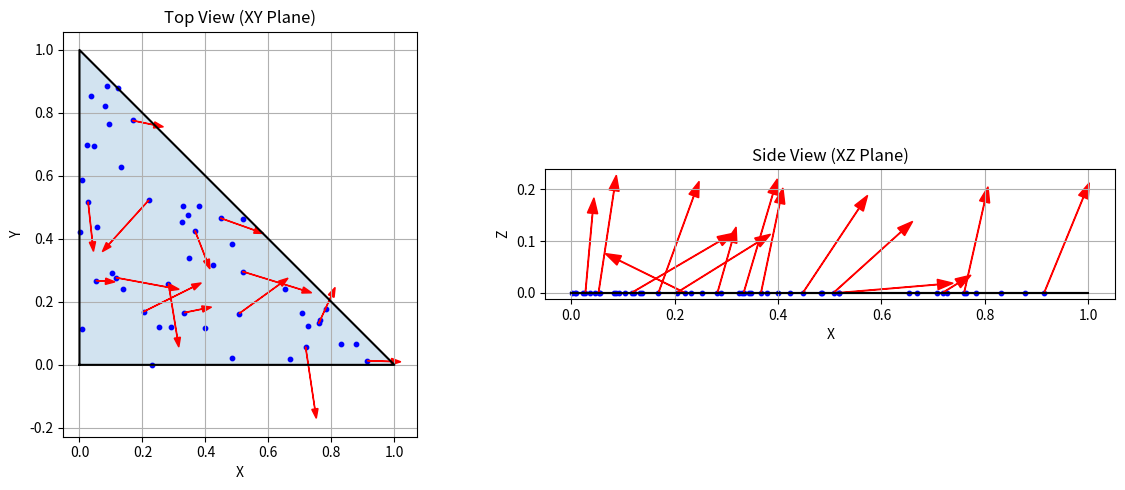
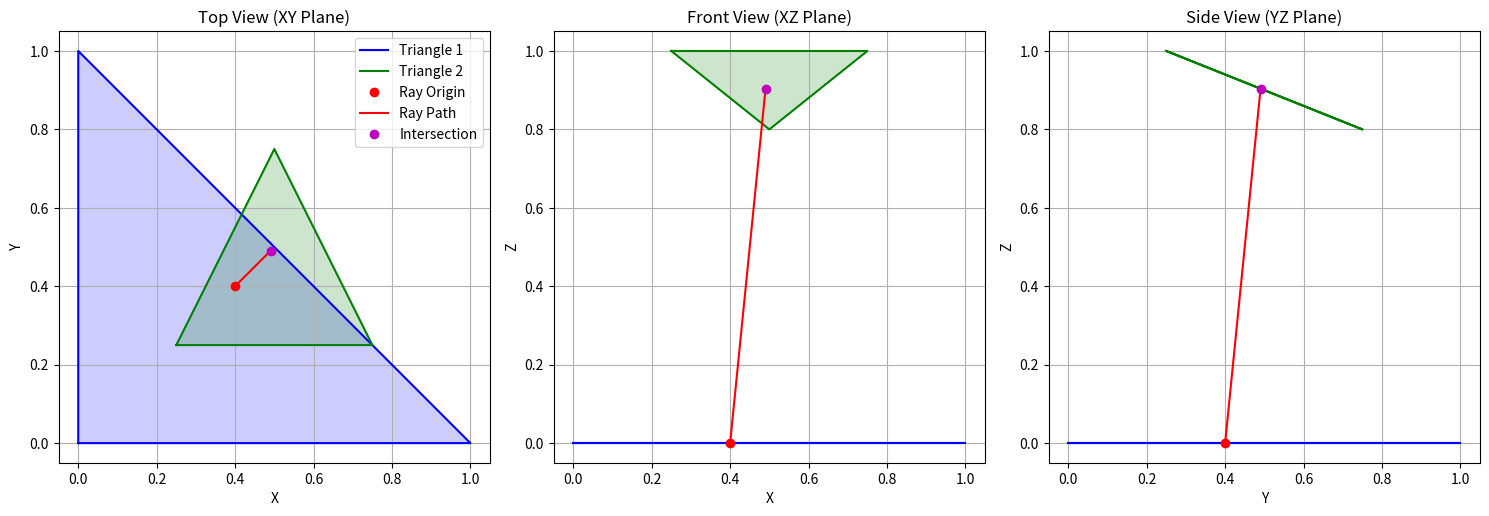
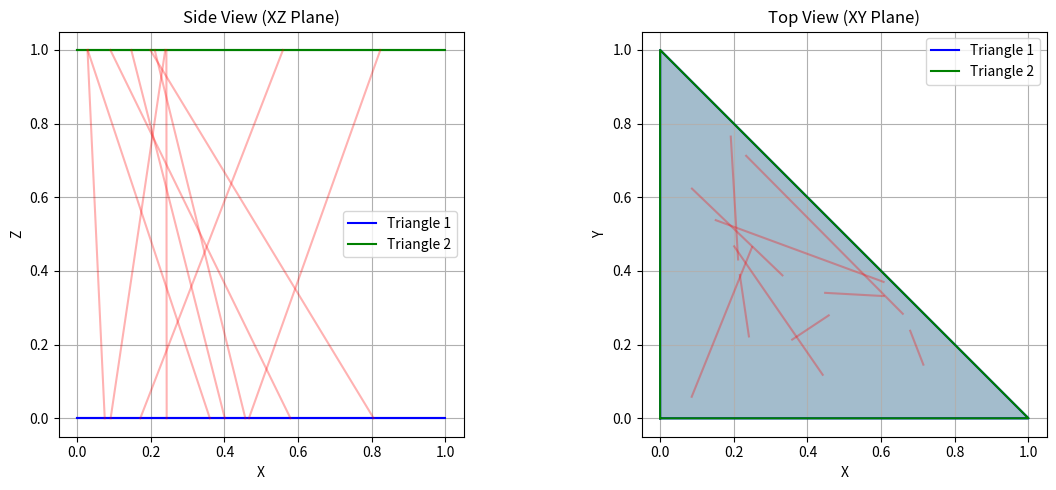
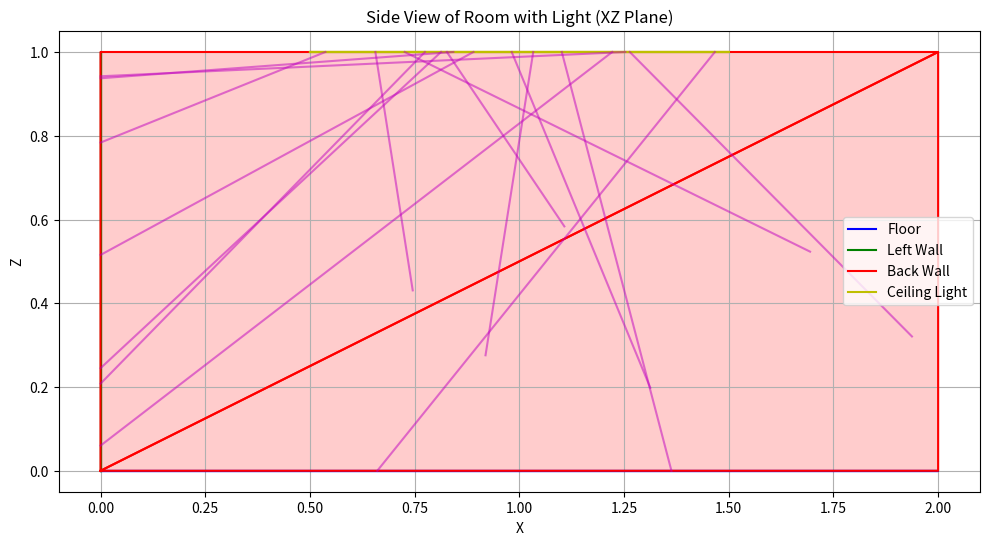
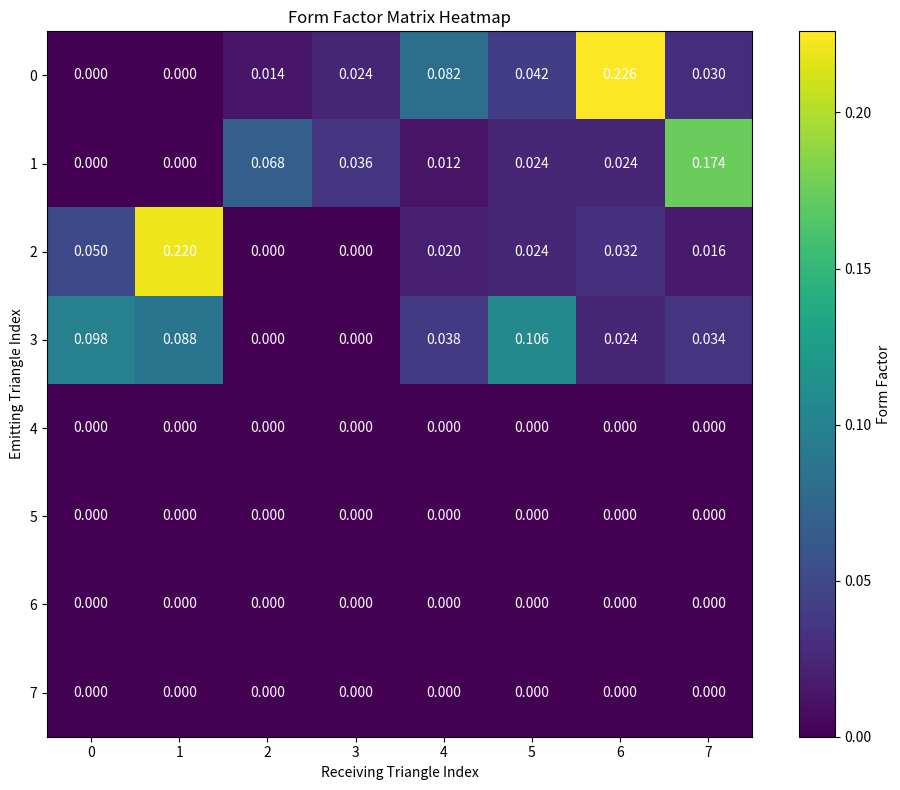

These charts were generated, in order, by the following Python code:
# Generate n unit vectors with 'Lambertian' distribution
# from a triangular element

# and n points in the triangle
import numpy as np
import matplotlib.pyplot as plt


def random_rays(rng, x0, x1, x2, n):
    # rng generator; x0,x1,x2 vertices of triangle; n number of rays
    # first find the normal vectors
    u = x1 - x0
    v = x2 - x0
    normal = np.cross(u, v)
    length = np.linalg.norm(normal)
    normalize = normal / length

    # now an orthonormal basis for surface, with third component the normal component
    u1 = u / np.linalg.norm(u)
    v1 = np.cross(normalize, u1)

    """
    A couple of corrections in the code random_rays(rng, x0, x1, x2, n) provided in 9/3: ... normal = N / n # not N = N / n, this you seem to have noticed ... 
    B = np.array([u1,v1,normal]).T # the transpose is missing, which is likely harder to spot I will give full marks to any submissions missing the transpose. 
    But you should correct it when you come to integrate the code in the final programming assignment, otherwise things won't look as good.
    """
    # noe charles sa
    B = np.array([u1, v1, normal]).T
    # B = np.column_stack((u1, v1, normalize))

    # generate n random polar and azimuthal angles
    # https://en.wikipedia.org/wiki/Lambertian_reflectance
    theta = np.pi * rng.random(size=n) / 2
    phi = 2 * np.pi * rng.random(size=n)

    rays_local = np.array(
        [np.sin(phi) * np.sin(theta), np.cos(phi) * np.sin(theta), np.cos(theta)]
    )
    # transform to 3d coordinates in the standard basis
    r = B @ rays_local
    # Now generate n points inside the triangle
    # this bit you can do yourself!

    r1 = rng.random(size=n)
    r2 = rng.random(size=n)

    # Uniformly distributed random points inside a triangle.

    mask = r1 + r2 > 1
    r1[mask] = 1 - r1[mask]
    r2[mask] = 1 - r2[mask]

    x = (
        (1 - r1 - r2)[:, np.newaxis] * x0
        + r1[:, np.newaxis] * x1
        + r2[:, np.newaxis] * x2
    )

    return x, r.T


def ray_triangle_intersection(ray_origin, ray_direction, vertex0, vertex1, vertex2):
    # USIKKER OM DETTE ER RIKIG, fant på nett
    # Kanskje ha med epsilon? usikker på hva det engeltilig her

    # https://en.wikipedia.org/wiki/M%C3%B6ller%E2%80%93Trumbore_intersection_algorithm
    edge_a = vertex1 - vertex0
    edge_b = vertex2 - vertex0

    # Calculate determinant
    ray_cross_edge_b = np.cross(ray_direction, edge_b)
    determinant = np.dot(edge_a, ray_cross_edge_b)

    if determinant == 0.0:
        return None  # Ray is parallel to the triangle plane

    inv_det = 1.0 / determinant

    # Calculate distance from vertex0 to ray origin
    origin_to_vertex = ray_origin - vertex0

    u = inv_det * np.dot(origin_to_vertex, ray_cross_edge_b)
    if u < 0.0 or u > 1.0:
        return None

    origin_cross_edge_a = np.cross(origin_to_vertex, edge_a)
    v = inv_det * np.dot(ray_direction, origin_cross_edge_a)

    if v < 0.0 or (u + v) > 1.0:
        return None

    t = inv_det * np.dot(edge_b, origin_cross_edge_a)

    if t < 0.0:
        return None  # Intersection is behind the ray start

    # Compute the exact intersection point
    intersection_point = ray_origin + t * ray_direction
    # kan vel egt bare heller retunere True og false? Skal jeg bruke punktet til noe?
    return intersection_point


def form_factors_raytrace(vertices, ray_indices, n_rays, rng):
    ray_size = np.size(ray_indices, axis=0)
    form_factor = np.zeros((ray_size, ray_size))
    for i, ray_index_i in enumerate(ray_indices):
        v0_i = vertices[ray_index_i[0]]
        v1_i = vertices[ray_index_i[1]]
        v2_i = vertices[ray_index_i[2]]
        # generate n rays from random points x in element i, in random directions r
        x, r = random_rays(rng, v0_i, v1_i, v2_i, n_rays)

        # find out which element (if any) each ray hits
        # add 1/n to F[i,j] for each ray from i hitting j
        for ray_idx in range(n_rays):
            ray_origin = x[ray_idx]
            ray_direction = r[ray_idx]

            # found = False
            for j, ray_index_j in enumerate(ray_indices):
                if i == j:  # Skip self-intersection
                    continue

                # Get vertices of element j
                v0_j = vertices[ray_index_j[0]]
                v1_j = vertices[ray_index_j[1]]
                v2_j = vertices[ray_index_j[2]]

                intersection = ray_triangle_intersection(
                    ray_origin, ray_direction, v0_j, v1_j, v2_j
                )

                # usikker hva jeg skal sende in?
                if intersection is not None:
                    form_factor[i, j] += 1.0 / n_rays
                    # found = True
                    break

    return form_factor


# rng = np.random.default_rng(12345)


def test_ray_generation():
    """Test and visualize the random ray generation from a triangle."""
    # Set random seed for reproducibility
    rng = np.random.default_rng(12345)

    # Create a triangle in 3D space (but we'll visualize in 2D)
    x0 = np.array([0, 0, 0])
    x1 = np.array([1, 0, 0])
    x2 = np.array([0, 1, 0])

    # Generate random points and ray directions
    n_rays = 50
    points, directions = random_rays(rng, x0, x1, x2, n_rays)

    # Create figure with two subplots
    fig, (ax1, ax2) = plt.subplots(1, 2, figsize=(12, 5))

    # Plot the triangle and points - XY plane view
    ax1.plot([x0[0], x1[0], x2[0], x0[0]], [x0[1], x1[1], x2[1], x0[1]], "k-")
    ax1.fill([x0[0], x1[0], x2[0]], [x0[1], x1[1], x2[1]], alpha=0.2)
    ax1.scatter(points[:, 0], points[:, 1], color="blue", s=10)

    # Plot the first few ray directions as arrows in XY plane
    for i in range(min(15, n_rays)):
        ax1.arrow(
            points[i, 0],
            points[i, 1],
            directions[i, 0] * 0.2,
            directions[i, 1] * 0.2,
            head_width=0.02,
            head_length=0.03,
            fc="red",
            ec="red",
        )

    ax1.set_xlabel("X")
    ax1.set_ylabel("Y")
    ax1.set_title("Top View (XY Plane)")
    ax1.set_aspect("equal")
    ax1.grid(True)

    # Plot the Z component of the rays - side view
    ax2.plot([x0[0], x1[0], x2[0], x0[0]], [x0[2], x1[2], x2[2], x0[2]], "k-")
    ax2.scatter(points[:, 0], points[:, 2], color="blue", s=10)

    # Plot the first few ray directions as arrows in XZ plane
    for i in range(min(15, n_rays)):
        ax2.arrow(
            points[i, 0],
            points[i, 2],
            directions[i, 0] * 0.2,
            directions[i, 2] * 0.2,
            head_width=0.02,
            head_length=0.03,
            fc="red",
            ec="red",
        )

    ax2.set_xlabel("X")
    ax2.set_ylabel("Z")
    ax2.set_title("Side View (XZ Plane)")
    ax2.set_aspect("equal")
    ax2.grid(True)

    plt.tight_layout()
    plt.savefig("ray_generation.png")

    print(f"Generated {n_rays} rays from random points in the triangle")
    print(
        f"Average direction vector length: {np.mean(np.linalg.norm(directions, axis=1)):.4f}"
    )
    return fig


def test_ray_triangle_intersection():
    """Test and visualize ray-triangle intersection in 2D views."""
    # Create a simple scene with two triangles
    # Triangle 1 in xy-plane
    t1_v0 = np.array([0, 0, 0])
    t1_v1 = np.array([1, 0, 0])
    t1_v2 = np.array([0, 1, 0])

    # Triangle 2 offset and tilted
    t2_v0 = np.array([0.25, 0.25, 1])
    t2_v1 = np.array([0.75, 0.25, 1])
    t2_v2 = np.array([0.5, 0.75, 0.8])

    # Define a ray that should intersect triangle 2
    ray_origin = np.array([0.4, 0.4, 0])
    ray_direction = np.array([0.1, 0.1, 1])
    ray_direction = ray_direction / np.linalg.norm(ray_direction)  # Normalize

    # Calculate intersection
    intersection = ray_triangle_intersection(
        ray_origin, ray_direction, t2_v0, t2_v1, t2_v2
    )

    # Create a figure with three subplots for different views
    fig, (ax1, ax2, ax3) = plt.subplots(1, 3, figsize=(15, 5))

    # Top view (XY plane)
    ax1.plot(
        [t1_v0[0], t1_v1[0], t1_v2[0], t1_v0[0]],
        [t1_v0[1], t1_v1[1], t1_v2[1], t1_v0[1]],
        "b-",
        label="Triangle 1",
    )
    ax1.fill(
        [t1_v0[0], t1_v1[0], t1_v2[0]], [t1_v0[1], t1_v1[1], t1_v2[1]], "b", alpha=0.2
    )

    ax1.plot(
        [t2_v0[0], t2_v1[0], t2_v2[0], t2_v0[0]],
        [t2_v0[1], t2_v1[1], t2_v2[1], t2_v0[1]],
        "g-",
        label="Triangle 2",
    )
    ax1.fill(
        [t2_v0[0], t2_v1[0], t2_v2[0]], [t2_v0[1], t2_v1[1], t2_v2[1]], "g", alpha=0.2
    )

    ax1.plot(ray_origin[0], ray_origin[1], "ro", ms=6, label="Ray Origin")

    if intersection is not None:
        ax1.plot(
            [ray_origin[0], intersection[0]],
            [ray_origin[1], intersection[1]],
            "r-",
            label="Ray Path",
        )
        ax1.plot(intersection[0], intersection[1], "mo", ms=6, label="Intersection")
    else:
        # Show ray direction for some distance if no intersection
        end_point = ray_origin + ray_direction * 1.5
        ax1.plot(
            [ray_origin[0], end_point[0]],
            [ray_origin[1], end_point[1]],
            "r-",
            label="Ray Path",
        )

    ax1.set_xlabel("X")
    ax1.set_ylabel("Y")
    ax1.set_title("Top View (XY Plane)")
    ax1.grid(True)
    ax1.set_aspect("equal")

    # Front view (XZ plane)
    ax2.plot(
        [t1_v0[0], t1_v1[0], t1_v2[0], t1_v0[0]],
        [t1_v0[2], t1_v1[2], t1_v2[2], t1_v0[2]],
        "b-",
    )
    ax2.fill(
        [t1_v0[0], t1_v1[0], t1_v2[0]], [t1_v0[2], t1_v1[2], t1_v2[2]], "b", alpha=0.2
    )

    ax2.plot(
        [t2_v0[0], t2_v1[0], t2_v2[0], t2_v0[0]],
        [t2_v0[2], t2_v1[2], t2_v2[2], t2_v0[2]],
        "g-",
    )
    ax2.fill(
        [t2_v0[0], t2_v1[0], t2_v2[0]], [t2_v0[2], t2_v1[2], t2_v2[2]], "g", alpha=0.2
    )

    ax2.plot(ray_origin[0], ray_origin[2], "ro", ms=6)

    if intersection is not None:
        ax2.plot(
            [ray_origin[0], intersection[0]], [ray_origin[2], intersection[2]], "r-"
        )
        ax2.plot(intersection[0], intersection[2], "mo", ms=6)
    else:
        end_point = ray_origin + ray_direction * 1.5
        ax2.plot([ray_origin[0], end_point[0]], [ray_origin[2], end_point[2]], "r-")

    ax2.set_xlabel("X")
    ax2.set_ylabel("Z")
    ax2.set_title("Front View (XZ Plane)")
    ax2.grid(True)
    ax2.set_aspect("equal")

    # Side view (YZ plane)
    ax3.plot(
        [t1_v0[1], t1_v1[1], t1_v2[1], t1_v0[1]],
        [t1_v0[2], t1_v1[2], t1_v2[2], t1_v0[2]],
        "b-",
    )
    ax3.fill(
        [t1_v0[1], t1_v1[1], t1_v2[1]], [t1_v0[2], t1_v1[2], t1_v2[2]], "b", alpha=0.2
    )

    ax3.plot(
        [t2_v0[1], t2_v1[1], t2_v2[1], t2_v0[1]],
        [t2_v0[2], t2_v1[2], t2_v2[2], t2_v0[2]],
        "g-",
    )
    ax3.fill(
        [t2_v0[1], t2_v1[1], t2_v2[1]], [t2_v0[2], t2_v1[2], t2_v2[2]], "g", alpha=0.2
    )

    ax3.plot(ray_origin[1], ray_origin[2], "ro", ms=6)

    if intersection is not None:
        ax3.plot(
            [ray_origin[1], intersection[1]], [ray_origin[2], intersection[2]], "r-"
        )
        ax3.plot(intersection[1], intersection[2], "mo", ms=6)
    else:
        end_point = ray_origin + ray_direction * 1.5
        ax3.plot([ray_origin[1], end_point[1]], [ray_origin[2], end_point[2]], "r-")

    ax3.set_xlabel("Y")
    ax3.set_ylabel("Z")
    ax3.set_title("Side View (YZ Plane)")
    ax3.grid(True)
    ax3.set_aspect("equal")

    # Add legend to the first subplot only
    ax1.legend(loc="upper right")

    plt.tight_layout()
    plt.savefig("ray_intersection.png")

    if intersection is not None:
        print(f"Ray intersection found at: {intersection}")
    else:
        print("No intersection found")

    return fig


def test_form_factors():
    """Test the form factor calculation between two triangles."""
    # Create a scene with two parallel triangles facing each other
    vertices = np.array(
        [
            [0, 0, 0],  # 0
            [1, 0, 0],  # 1
            [0, 1, 0],  # 2
            [0, 0, 1],  # 3
            [1, 0, 1],  # 4
            [0, 1, 1],  # 5
        ]
    )

    # Triangle indices
    ray_indices = np.array(
        [
            [0, 1, 2],  # Triangle 1 (bottom)
            [3, 4, 5],  # Triangle 2 (top)
        ]
    )

    # Calculate form factors
    rng = np.random.default_rng(12345)
    n_rays = 1000
    form_factors = form_factors_raytrace(vertices, ray_indices, n_rays, rng)

    # Print results
    print("Form Factor Matrix:")
    print(form_factors)

    # Plot the triangles and some sample rays
    fig, (ax1, ax2) = plt.subplots(1, 2, figsize=(12, 5))

    # Plot triangles - XY plane view with Z offset
    tri1 = vertices[ray_indices[0]]
    tri2 = vertices[ray_indices[1]]

    # First subplot - Side view (XZ plane)
    ax1.plot(
        [tri1[0, 0], tri1[1, 0], tri1[2, 0], tri1[0, 0]],
        [tri1[0, 2], tri1[1, 2], tri1[2, 2], tri1[0, 2]],
        "b-",
        label="Triangle 1",
    )
    ax1.fill(
        [tri1[0, 0], tri1[1, 0], tri1[2, 0]],
        [tri1[0, 2], tri1[1, 2], tri1[2, 2]],
        "b",
        alpha=0.2,
    )

    ax1.plot(
        [tri2[0, 0], tri2[1, 0], tri2[2, 0], tri2[0, 0]],
        [tri2[0, 2], tri2[1, 2], tri2[2, 2], tri2[0, 2]],
        "g-",
        label="Triangle 2",
    )
    ax1.fill(
        [tri2[0, 0], tri2[1, 0], tri2[2, 0]],
        [tri2[0, 2], tri2[1, 2], tri2[2, 2]],
        "g",
        alpha=0.2,
    )

    # Draw some sample rays
    sample_rays = 10
    for i in range(sample_rays):
        # Generate random point on triangle 1
        r1 = rng.random()
        r2 = rng.random()
        if r1 + r2 > 1:
            r1, r2 = 1 - r1, 1 - r2

        point = (1 - r1 - r2) * tri1[0] + r1 * tri1[1] + r2 * tri1[2]

        # Generate random point on triangle 2
        r1 = rng.random()
        r2 = rng.random()
        if r1 + r2 > 1:
            r1, r2 = 1 - r1, 1 - r2

        target = (1 - r1 - r2) * tri2[0] + r1 * tri2[1] + r2 * tri2[2]

        # Draw ray from point to target
        ax1.plot([point[0], target[0]], [point[2], target[2]], "r-", alpha=0.3)

    ax1.set_xlabel("X")
    ax1.set_ylabel("Z")
    ax1.set_title("Side View (XZ Plane)")
    ax1.grid(True)
    ax1.legend()
    ax1.set_aspect("equal")

    # Second subplot - Top view (XY plane)
    ax2.plot(
        [tri1[0, 0], tri1[1, 0], tri1[2, 0], tri1[0, 0]],
        [tri1[0, 1], tri1[1, 1], tri1[2, 1], tri1[0, 1]],
        "b-",
        label="Triangle 1",
    )
    ax2.fill(
        [tri1[0, 0], tri1[1, 0], tri1[2, 0]],
        [tri1[0, 1], tri1[1, 1], tri1[2, 1]],
        "b",
        alpha=0.2,
    )

    ax2.plot(
        [tri2[0, 0], tri2[1, 0], tri2[2, 0], tri2[0, 0]],
        [tri2[0, 1], tri2[1, 1], tri2[2, 1], tri2[0, 1]],
        "g-",
        label="Triangle 2",
    )
    ax2.fill(
        [tri2[0, 0], tri2[1, 0], tri2[2, 0]],
        [tri2[0, 1], tri2[1, 1], tri2[2, 1]],
        "g",
        alpha=0.2,
    )

    # Draw the same rays in top view
    for i in range(sample_rays):
        # Generate random point on triangle 1
        r1 = rng.random()
        r2 = rng.random()
        if r1 + r2 > 1:
            r1, r2 = 1 - r1, 1 - r2

        point = (1 - r1 - r2) * tri1[0] + r1 * tri1[1] + r2 * tri1[2]

        # Generate random point on triangle 2
        r1 = rng.random()
        r2 = rng.random()
        if r1 + r2 > 1:
            r1, r2 = 1 - r1, 1 - r2

        target = (1 - r1 - r2) * tri2[0] + r1 * tri2[1] + r2 * tri2[2]

        # Draw ray from point to target
        ax2.plot([point[0], target[0]], [point[1], target[1]], "r-", alpha=0.3)

    ax2.set_xlabel("X")
    ax2.set_ylabel("Y")
    ax2.set_title("Top View (XY Plane)")
    ax2.grid(True)
    ax2.legend()
    ax2.set_aspect("equal")

    plt.tight_layout()
    plt.savefig("form_factors.png")

    return fig


def test_complex_scene():
    """Test with a more complex scene with multiple triangles."""
    # Create a more complex scene with multiple triangles
    vertices = np.array(
        [
            # Floor
            [0, 0, 0],  # 0
            [2, 0, 0],  # 1
            [2, 2, 0],  # 2
            [0, 2, 0],  # 3
            # Wall 1 (left)
            [0, 0, 0],  # 4
            [0, 2, 0],  # 5
            [0, 2, 1],  # 6
            [0, 0, 1],  # 7
            # Wall 2 (back)
            [0, 0, 0],  # 8
            [2, 0, 0],  # 9
            [2, 0, 1],  # 10
            [0, 0, 1],  # 11
            # Ceiling light
            [0.5, 0.5, 1],  # 12
            [1.5, 0.5, 1],  # 13
            [1.5, 1.5, 1],  # 14
            [0.5, 1.5, 1],  # 15
        ]
    )

    # Triangle indices - splitting quads into triangles
    ray_indices = np.array(
        [
            # Floor (2 triangles)
            [0, 1, 2],
            [0, 2, 3],
            # Left wall (2 triangles)
            [4, 5, 6],
            [4, 6, 7],
            # Back wall (2 triangles)
            [8, 9, 10],
            [8, 10, 11],
            # Ceiling light (2 triangles)
            [12, 13, 14],
            [12, 14, 15],
        ]
    )

    # Calculate form factors
    rng = np.random.default_rng(12345)
    n_rays = 500
    form_factors = form_factors_raytrace(vertices, ray_indices, n_rays, rng)

    # Print results
    print("Form Factor Matrix for complex scene:")
    print(form_factors)

    # Plot the scene - display the room from a side view
    fig, ax = plt.subplots(figsize=(10, 8))

    # Function to plot triangles with specified colors
    def plot_triangle(ax, triangle, color="b", alpha=0.2, label=None):
        ax.plot(
            [triangle[0, 0], triangle[1, 0], triangle[2, 0], triangle[0, 0]],
            [triangle[0, 2], triangle[1, 2], triangle[2, 2], triangle[0, 2]],
            color + "-",
            label=label,
        )
        ax.fill(
            [triangle[0, 0], triangle[1, 0], triangle[2, 0]],
            [triangle[0, 2], triangle[1, 2], triangle[2, 2]],
            color,
            alpha=alpha,
        )

    # Plot triangles - side view (XZ plane, Y=1)
    # Floor
    plot_triangle(ax, vertices[ray_indices[0]], "b", 0.2, "Floor")
    plot_triangle(ax, vertices[ray_indices[1]], "b", 0.2)

    # Left wall
    plot_triangle(ax, vertices[ray_indices[2]], "g", 0.2, "Left Wall")
    plot_triangle(ax, vertices[ray_indices[3]], "g", 0.2)

    # Back wall
    plot_triangle(ax, vertices[ray_indices[4]], "r", 0.2, "Back Wall")
    plot_triangle(ax, vertices[ray_indices[5]], "r", 0.2)

    # Ceiling light
    plot_triangle(ax, vertices[ray_indices[6]], "y", 0.4, "Ceiling Light")
    plot_triangle(ax, vertices[ray_indices[7]], "y", 0.4)

    # Show some random rays from light to other surfaces
    light_indices = [6, 7]  # Indices of light triangles
    surface_indices = [0, 1, 2, 3, 4, 5]  # Indices of other surfaces

    # Generate 15 random rays from light to surfaces
    sample_rays = 15
    for i in range(sample_rays):
        # Choose a random light triangle
        light_idx = light_indices[rng.integers(0, len(light_indices))]
        light_tri = vertices[ray_indices[light_idx]]

        # Generate random point on light
        r1 = rng.random()
        r2 = rng.random()
        if r1 + r2 > 1:
            r1, r2 = 1 - r1, 1 - r2

        light_point = (
            (1 - r1 - r2) * light_tri[0] + r1 * light_tri[1] + r2 * light_tri[2]
        )

        # Choose a random surface triangle
        surface_idx = surface_indices[rng.integers(0, len(surface_indices))]
        surface_tri = vertices[ray_indices[surface_idx]]

        # Generate random point on surface
        r1 = rng.random()
        r2 = rng.random()
        if r1 + r2 > 1:
            r1, r2 = 1 - r1, 1 - r2

        surface_point = (
            (1 - r1 - r2) * surface_tri[0] + r1 * surface_tri[1] + r2 * surface_tri[2]
        )

        # Draw ray from light to surface
        ax.plot(
            [light_point[0], surface_point[0]],
            [light_point[2], surface_point[2]],
            "m-",
            alpha=0.5,
        )

    ax.set_xlabel("X")
    ax.set_ylabel("Z")
    ax.set_title("Side View of Room with Light (XZ Plane)")
    ax.grid(True)
    ax.legend()
    ax.set_aspect("equal")

    plt.tight_layout()
    plt.savefig("complex_scene.png")

    # Plot the form factor matrix as a heatmap
    plt.figure(figsize=(10, 8))
    plt.imshow(form_factors, cmap="viridis")
    plt.colorbar(label="Form Factor")
    plt.title("Form Factor Matrix Heatmap")
    plt.xlabel("Receiving Triangle Index")
    plt.ylabel("Emitting Triangle Index")

    # Add text annotations in the heatmap
    for i in range(form_factors.shape[0]):
        for j in range(form_factors.shape[1]):
            plt.text(
                j,
                i,
                f"{form_factors[i, j]:.3f}",
                ha="center",
                va="center",
                color="white" if form_factors[i, j] < 0.5 else "black",
            )

    plt.tight_layout()
    plt.savefig("form_factor_heatmap.png")

    return fig


if __name__ == "__main__":
    print("Testing ray generation...")
    test_ray_generation()

    print("\nTesting ray-triangle intersection...")
    test_ray_triangle_intersection()

    print("\nTesting form factors between two triangles...")
    test_form_factors()

    print("\nTesting complex scene with multiple triangles...")
    test_complex_scene()

    print("\nAll tests completed!")


# ------------------------------------------------------------------------


# TROR DETTE ER FEIL, KAN VI SETTE OPP EGEN TEST PAPPA?

# # Set random seed for reproducibility
# rng = np.random.default_rng(42)

# # Create a simple scene with two parallel squares facing each other
# # Square 1: on the xy-plane at z=0
# # Square 2: on the xy-plane at z=1, facing down
# nodes = np.array(
#     [
#         [0, 0, 0],  # 0: bottom-left corner of square 1
#         [1, 0, 0],  # 1: bottom-right corner of square 1
#         [1, 1, 0],  # 2: top-right corner of square 1
#         [0, 1, 0],  # 3: top-left corner of square 1
#         [0, 0, 1],  # 4: bottom-left corner of square 2
#         [1, 0, 1],  # 5: bottom-right corner of square 2
#         [1, 1, 1],  # 6: top-right corner of square 2
#         [0, 1, 1],  # 7: top-left corner of square 2
#     ]
# )

# # Split each square into two triangles
# elements = np.array(
#     [
#         [0, 1, 2],  # Triangle 1 of square 1
#         [0, 2, 3],  # Triangle 2 of square 1
#         [4, 5, 6],  # Triangle 1 of square 2
#         [4, 6, 7],  # Triangle 2 of square 2
#     ]
# )

# # Number of rays to shoot
# n_rays = 10000

# # Calculate form factors
# F = form_factors_raytrace(nodes, elements, n_rays, rng)

# print("Form Factor Matrix:")
# print(F)

# # Verify row sums (should be <= 1)
# row_sums = np.sum(F, axis=1)
# print("\nRow sums (total form factors from each element):")
# print(row_sums)

# # Verify reciprocity relation: A_i * F_ij = A_j * F_ji
# # For our simple case with equal-sized triangles, we expect: F_ij ≈ F_ji
# print("\nReciprocity check (should be approximately equal):")
# print(f"F[0,2] = {F[0,2]}, F[2,0] = {F[2,0]}")
# print(f"F[1,3] = {F[1,3]}, F[3,1] = {F[3,1]}")

# # Visualize the scene
# fig = plt.figure(figsize=(10, 8))
# ax = fig.add_subplot(111, projection="3d")

# # Plot triangles
# for i, triangle in enumerate(elements):
#     v0, v1, v2 = nodes[triangle[0]], nodes[triangle[1]], nodes[triangle[2]]
#     ax.plot(
#         [v0[0], v1[0], v2[0], v0[0]],
#         [v0[1], v1[1], v2[1], v0[1]],
#         [v0[2], v1[2], v2[2], v0[2]],
#         "o-",
#         label=f"Triangle {i}",
#     )

# # Plot some rays for visualization
# n_vis_rays = 50  # Number of rays to visualize
# for i in range(2):  # Only from the first two triangles
#     el = elements[i]
#     x, r = random_rays(rng, nodes[el[0]], nodes[el[1]], nodes[el[2]], n_vis_rays)

#     for j in range(n_vis_rays):
#         # Ray origin
#         origin = x[j]
#         # Ray direction (extend a bit for visualization)
#         direction = r[j]
#         end = origin + direction * 1.5

#         ax.plot(
#             [origin[0], end[0]],
#             [origin[1], end[1]],
#             [origin[2], end[2]],
#             "r-",
#             alpha=0.1,
#         )

# ax.set_xlabel("X")
# ax.set_ylabel("Y")
# ax.set_zlabel("Z")
# ax.set_title("Ray Tracing Scene with Two Parallel Squares")
# ax.legend()

# plt.tight_layout()
# plt.show()
